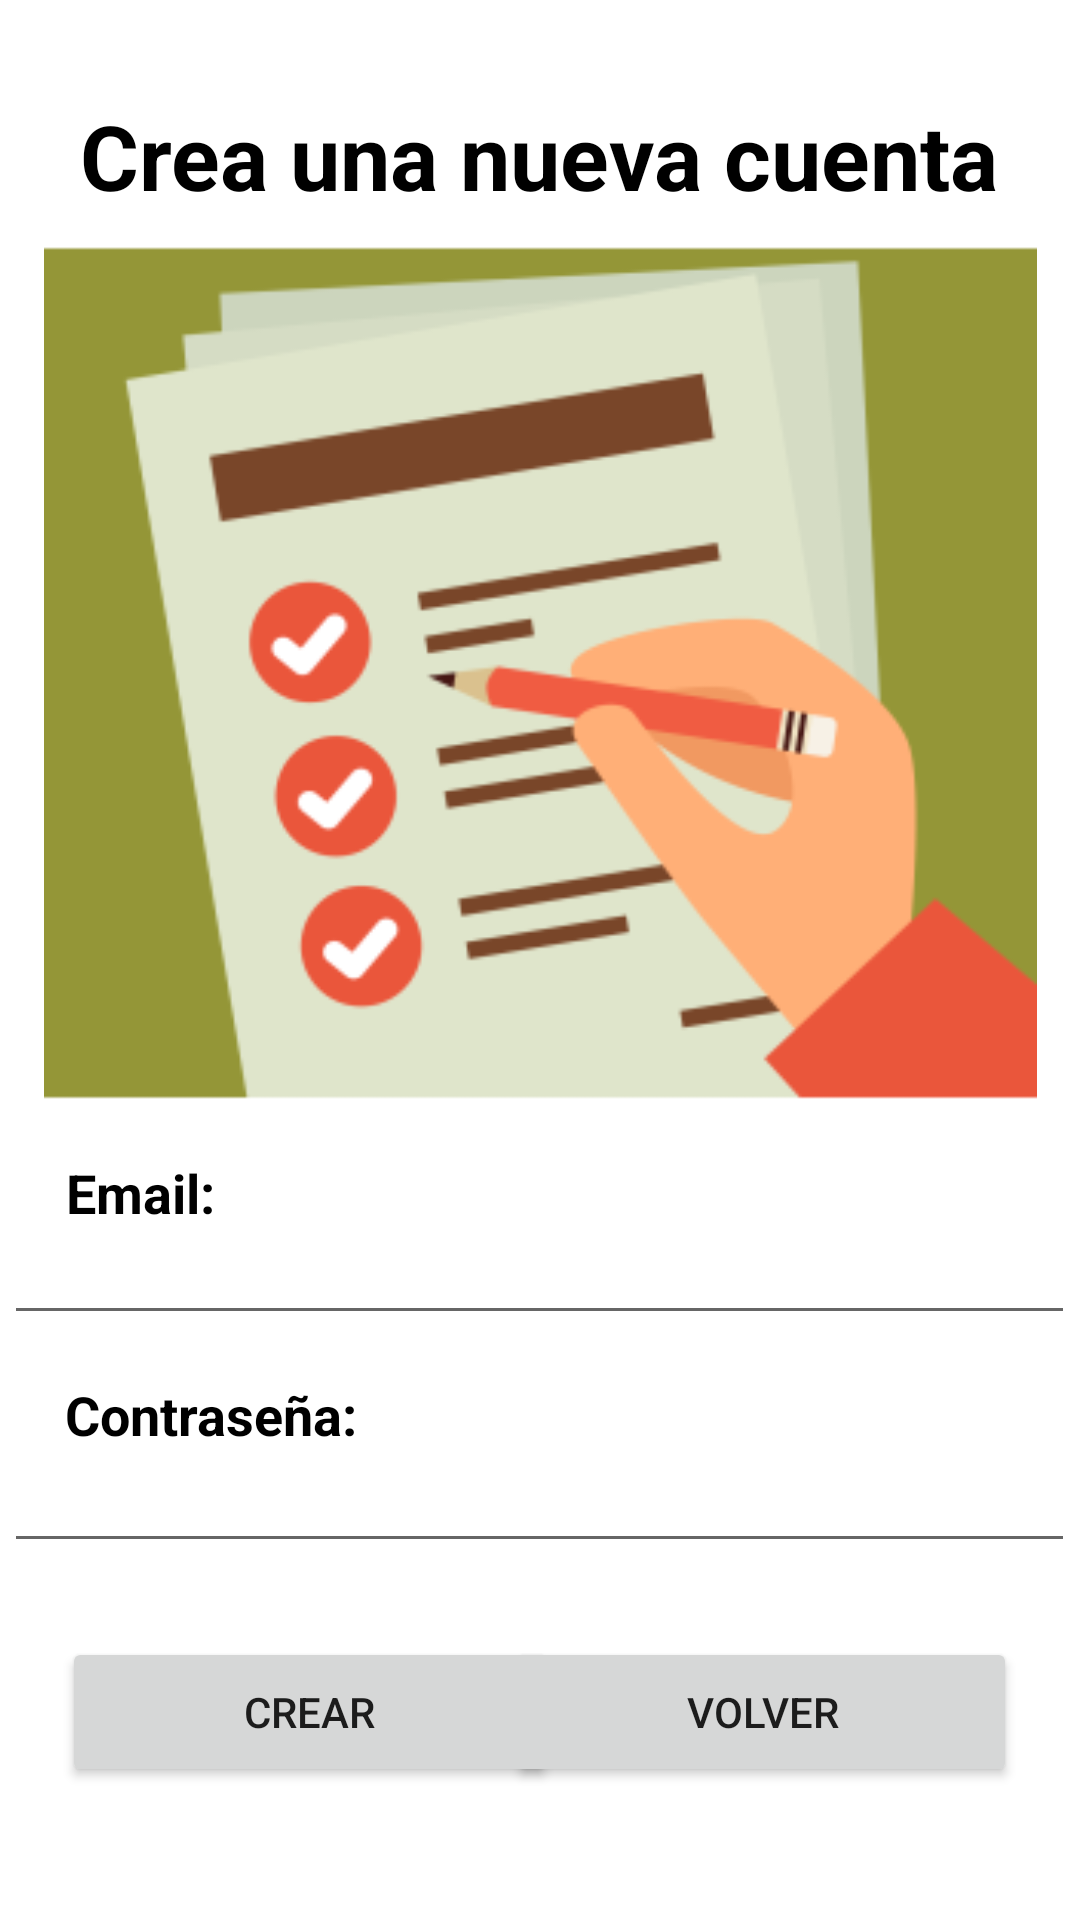

Android layout source for this screen:
<!-- AndroidManifest.xml: application theme Theme.Casapp -->
<!-- res/layout/fragment_register.xml -->
<?xml version="1.0" encoding="utf-8"?>
<layout>
<androidx.constraintlayout.widget.ConstraintLayout xmlns:android="http://schemas.android.com/apk/res/android"
    xmlns:app="http://schemas.android.com/apk/res-auto"
    xmlns:tools="http://schemas.android.com/tools"
    android:layout_width="match_parent"
    android:layout_height="match_parent"
    tools:context=".view.ui.RegisterFragment">

    <TextView
        android:id="@+id/tvRegisterTitle"
        android:layout_width="wrap_content"
        android:layout_height="wrap_content"
        android:text="Crea una nueva cuenta"
        android:textColor="#000000"
        android:textSize="30sp"
        android:textStyle="bold"
        app:layout_constraintBottom_toBottomOf="parent"
        app:layout_constraintEnd_toEndOf="parent"
        app:layout_constraintHorizontal_bias="0.495"
        app:layout_constraintStart_toStartOf="parent"
        app:layout_constraintTop_toTopOf="parent"
        app:layout_constraintVertical_bias="0.053" />

    <Button
        android:id="@+id/btnRegisterCreate"
        android:layout_width="165dp"
        android:layout_height="50dp"
        android:text="Crear"
        app:layout_constraintBottom_toBottomOf="parent"
        app:layout_constraintEnd_toEndOf="parent"
        app:layout_constraintHorizontal_bias="0.106"
        app:layout_constraintStart_toStartOf="parent"
        app:layout_constraintTop_toTopOf="parent"
        app:layout_constraintVertical_bias="0.925" />

    <ImageView
        android:id="@+id/imageViewRegister"
        android:layout_width="359dp"
        android:layout_height="331dp"
        app:layout_constraintBottom_toBottomOf="parent"
        app:layout_constraintEnd_toEndOf="parent"
        app:layout_constraintStart_toStartOf="parent"
        app:layout_constraintTop_toTopOf="parent"
        app:layout_constraintVertical_bias="0.192"
        app:srcCompat="@mipmap/ic_register_logo_foreground" />

    <Button
        android:id="@+id/btnRegisterReturn"
        android:layout_width="170dp"
        android:layout_height="50dp"
        android:text="Volver"
        app:layout_constraintBottom_toBottomOf="parent"
        app:layout_constraintEnd_toEndOf="parent"
        app:layout_constraintHorizontal_bias="0.889"
        app:layout_constraintStart_toStartOf="parent"
        app:layout_constraintTop_toTopOf="parent"
        app:layout_constraintVertical_bias="0.925" />

    <EditText
        android:id="@+id/editTextRegisterPassword"
        android:layout_width="357dp"
        android:layout_height="42dp"
        android:ems="10"
        android:inputType="textPassword"
        app:layout_constraintBottom_toBottomOf="parent"
        app:layout_constraintEnd_toEndOf="parent"
        app:layout_constraintHorizontal_bias="0.481"
        app:layout_constraintStart_toStartOf="parent"
        app:layout_constraintTop_toTopOf="parent"
        app:layout_constraintVertical_bias="0.801" />

    <TextView
        android:id="@+id/tvRegisterPassword"
        android:layout_width="wrap_content"
        android:layout_height="wrap_content"
        android:text="Contraseña:"
        android:textColor="#000000"
        android:textSize="18sp"
        android:textStyle="bold"
        app:layout_constraintBottom_toBottomOf="parent"
        app:layout_constraintEnd_toEndOf="parent"
        app:layout_constraintHorizontal_bias="0.082"
        app:layout_constraintStart_toStartOf="parent"
        app:layout_constraintTop_toTopOf="parent"
        app:layout_constraintVertical_bias="0.746" />

    <EditText
        android:id="@+id/editTextRegisterEmail"
        android:layout_width="357dp"
        android:layout_height="42dp"
        android:ems="10"
        android:inputType="textPersonName"
        app:layout_constraintBottom_toBottomOf="parent"
        app:layout_constraintEnd_toEndOf="parent"
        app:layout_constraintHorizontal_bias="0.481"
        app:layout_constraintStart_toStartOf="parent"
        app:layout_constraintTop_toTopOf="parent"
        app:layout_constraintVertical_bias="0.674" />

    <TextView
        android:id="@+id/tvRegisterEmail"
        android:layout_width="wrap_content"
        android:layout_height="wrap_content"
        android:text="Email:"
        android:textColor="#000000"
        android:textSize="18sp"
        android:textStyle="bold"
        app:layout_constraintBottom_toBottomOf="parent"
        app:layout_constraintEnd_toEndOf="parent"
        app:layout_constraintHorizontal_bias="0.071"
        app:layout_constraintStart_toStartOf="parent"
        app:layout_constraintTop_toTopOf="parent"
        app:layout_constraintVertical_bias="0.626" />

</androidx.constraintlayout.widget.ConstraintLayout>
</layout>
<!-- resources referenced by this layout -->
<resources>
  <!-- mipmap ic_register_logo_foreground: png bitmap (mipmap-hdpi, 8880 bytes) -->
  <style name="Theme.Casapp" parent="Theme.MaterialComponents.DayNight.NoActionBar">
          
          <item name="colorPrimary">@color/black</item>
          <item name="colorPrimaryVariant">@color/purple_700</item>
          <item name="colorOnPrimary">@color/white</item>
          
          <item name="colorSecondary">@color/teal_200</item>
          <item name="colorSecondaryVariant">@color/teal_700</item>
          <item name="colorOnSecondary">@color/black</item>
          
          <item name="android:statusBarColor" tools:targetApi="l">?attr/colorPrimaryVariant</item>
          
      </style>
  <color name="black">#FF000000</color>
  <color name="purple_700">#FF3700B3</color>
  <color name="white">#FFFFFFFF</color>
  <color name="teal_200">#FF03DAC5</color>
  <color name="teal_700">#FF018786</color>
</resources>
